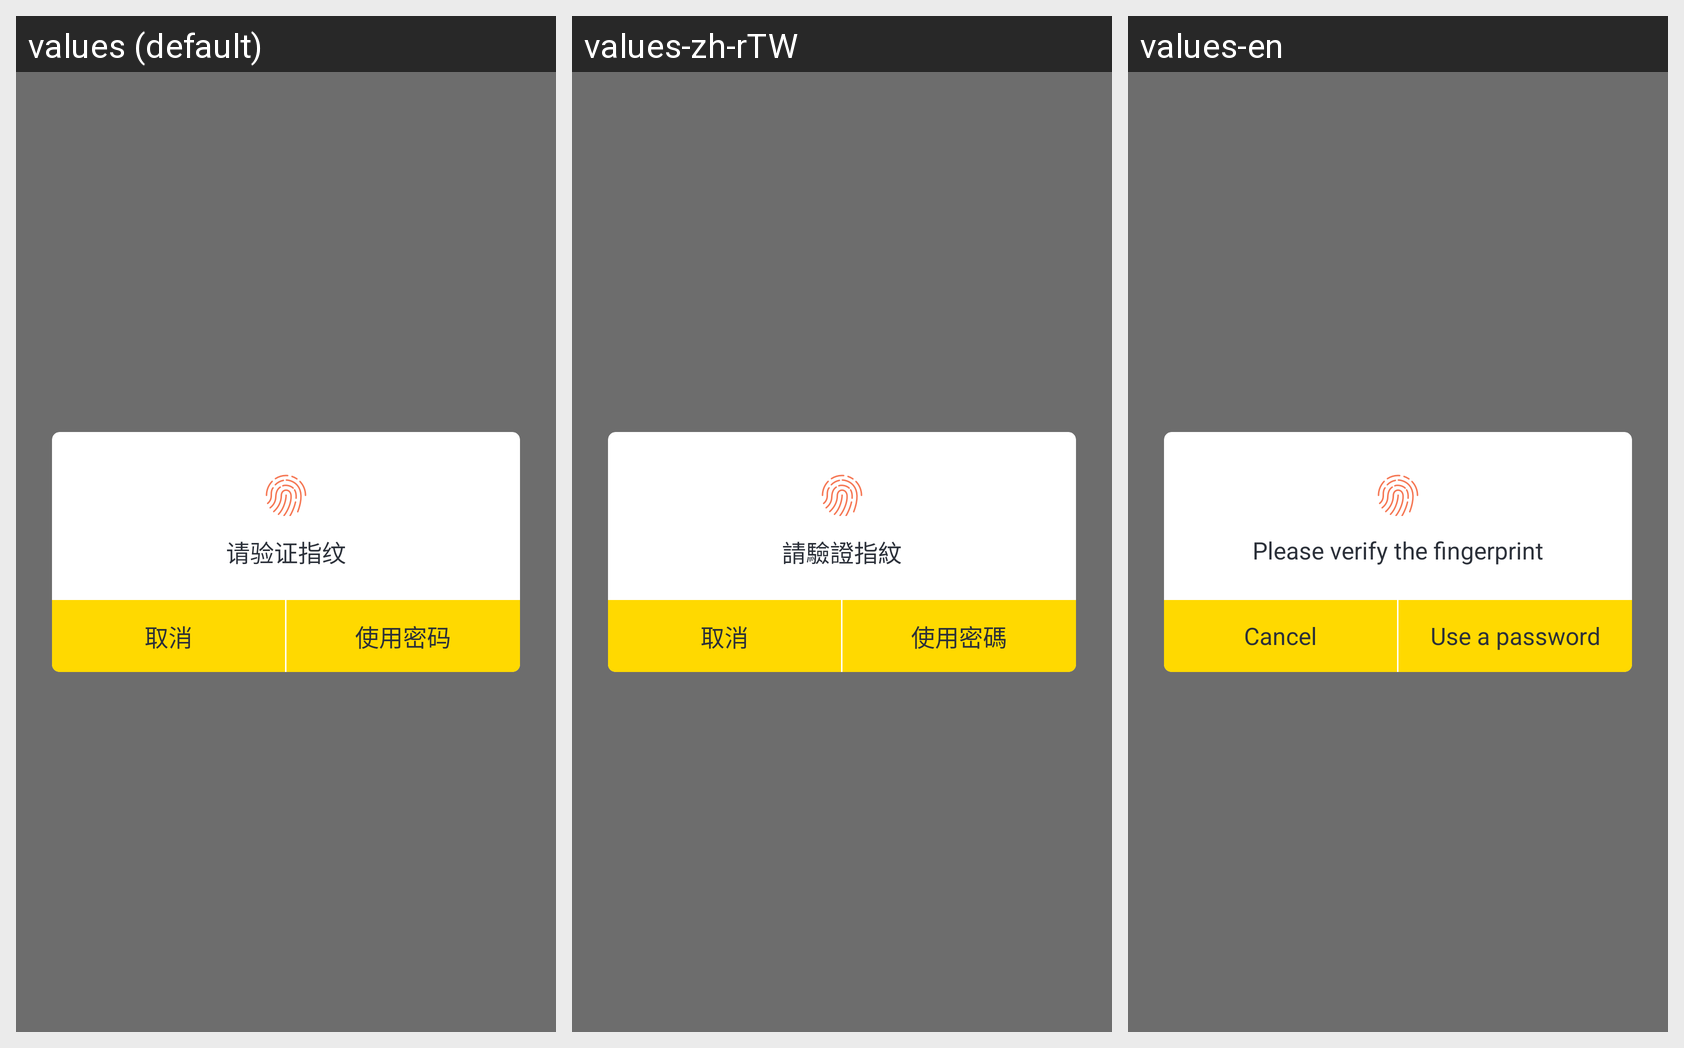

The Android screen above is rendered under several locales of the same app. Produce the string resources it draws, with the default and per-locale values.
Android screen res/layout/popwindow_fingerprint_check.xml rendered under 3 locales, left to right: values (default), values-zh-rTW, values-en. Device: Nexus 5 (rendered at 1080×1920; each locale shown at half size, 540×960, under a caption strip naming it); theme AppTheme.
Strings drawn on this screen, with the default value and each locale's value (text and hints the layout hard-codes, and strings that could not be matched under every locale, appear in the picture but are not listed):

please_check_finger
  values: 请验证指纹
  values-zh-rTW: 請驗證指紋
  values-en: Please verify the fingerprint

cancel
  values: 取消
  values-zh-rTW: 取消
  values-en: Cancel

used_password
  values: 使用密码
  values-zh-rTW: 使用密碼
  values-en: Use a password
